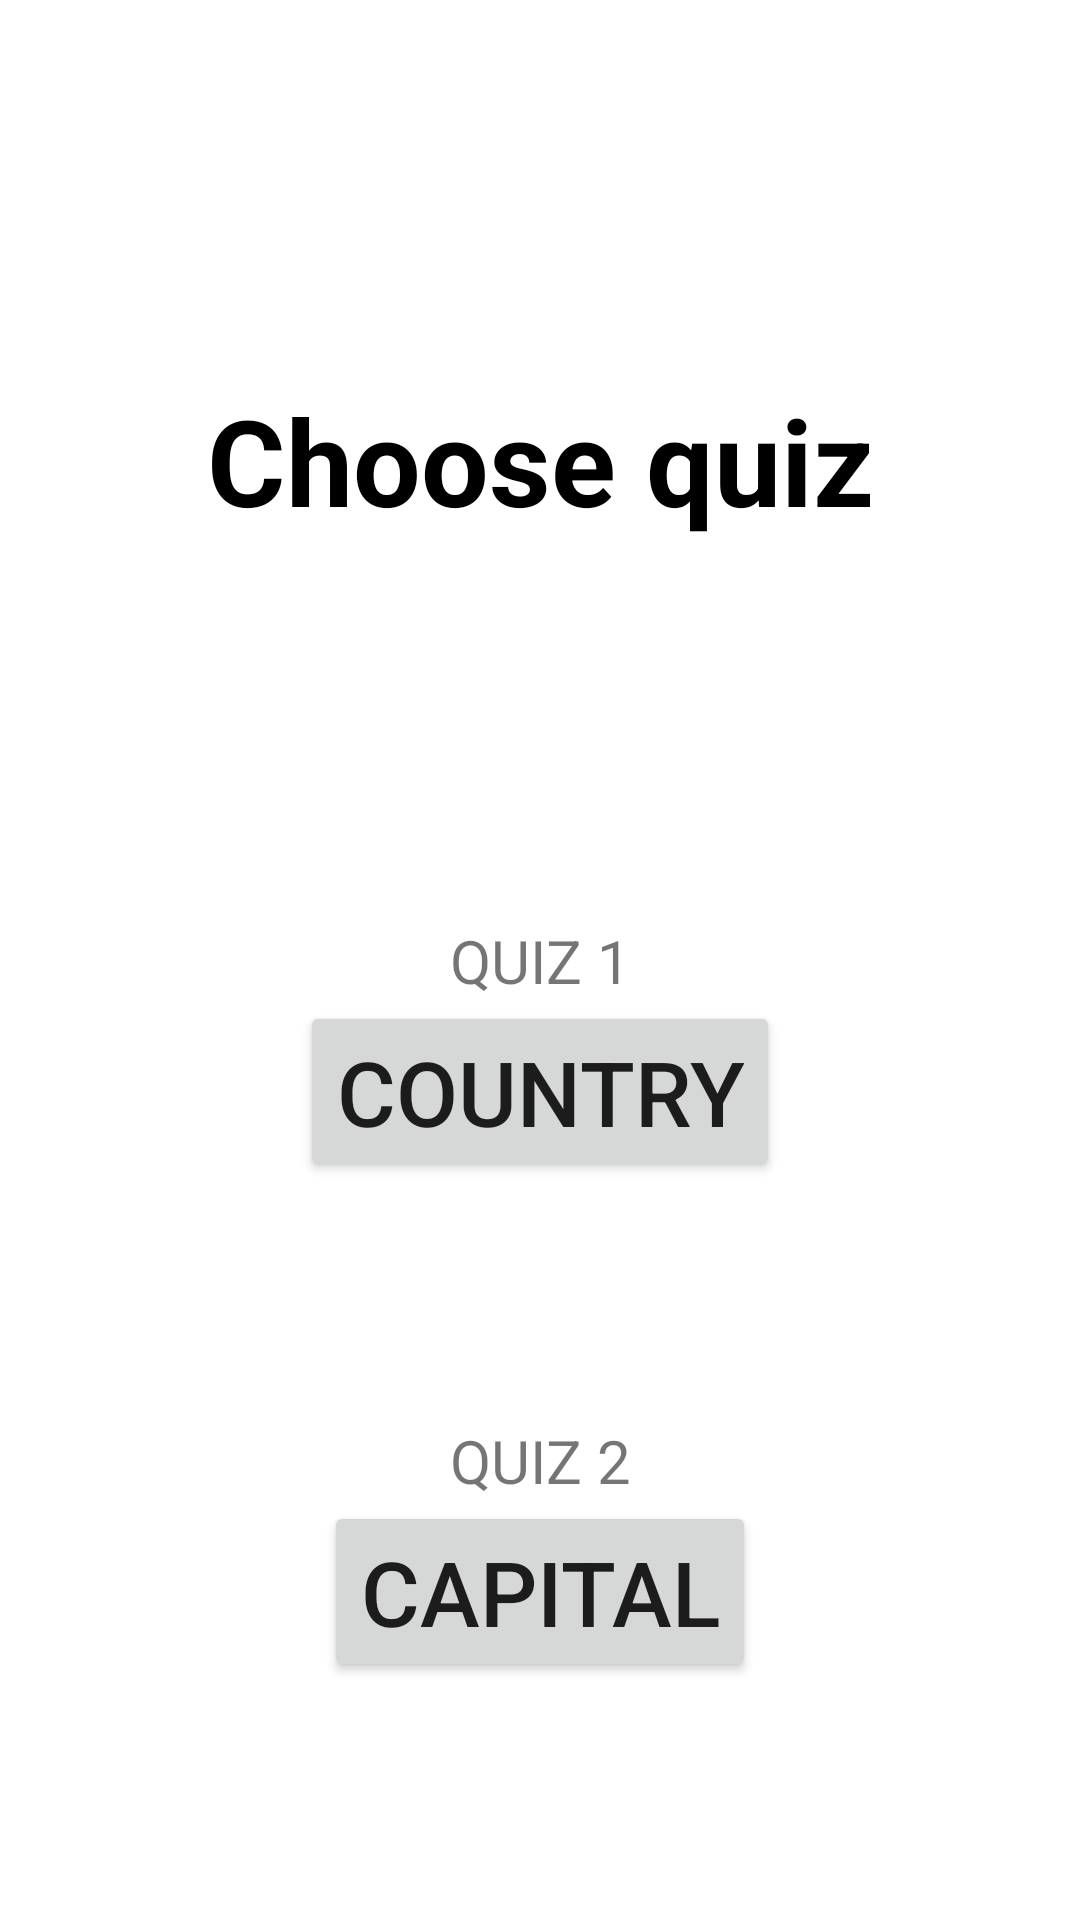

Layout XML and referenced resources for this Android screen:
<!-- AndroidManifest.xml: application theme Theme.GeoGuess -->
<!-- res/layout/activity_options.xml -->
<?xml version="1.0" encoding="utf-8"?>
<androidx.constraintlayout.widget.ConstraintLayout xmlns:android="http://schemas.android.com/apk/res/android"
    xmlns:app="http://schemas.android.com/apk/res-auto"
    xmlns:tools="http://schemas.android.com/tools"
    android:layout_width="match_parent"
    android:layout_height="match_parent"
    tools:context=".activities.OptionsActivity">


    <TextView
        android:layout_width="wrap_content"
        android:layout_height="wrap_content"
        android:text="Choose quiz"
        android:textSize="40dp"
        android:textColor="@color/black"
        android:textStyle="bold"
        app:layout_constraintBottom_toTopOf="@+id/textViewQuiz1"
        app:layout_constraintEnd_toEndOf="parent"
        app:layout_constraintStart_toStartOf="parent"
        app:layout_constraintTop_toTopOf="parent" />

    <TextView
        android:id="@+id/textViewQuiz1"
        android:layout_width="wrap_content"
        android:layout_height="wrap_content"
        android:text="QUIZ 1"
        android:textSize="20dp"
        app:layout_constraintBottom_toBottomOf="parent"
        app:layout_constraintEnd_toEndOf="parent"
        app:layout_constraintStart_toStartOf="parent"
        app:layout_constraintTop_toTopOf="parent" />

    <TextView
        android:id="@+id/textViewQuiz2"
        android:layout_width="wrap_content"
        android:layout_height="wrap_content"
        android:text="QUIZ 2"
        android:textSize="20dp"
        app:layout_constraintBottom_toBottomOf="parent"
        app:layout_constraintEnd_toEndOf="parent"
        app:layout_constraintStart_toStartOf="parent"
        app:layout_constraintTop_toBottomOf="@+id/textViewQuiz1" />

    <Button
        android:id="@+id/buttonCountry"
        android:layout_width="wrap_content"
        android:layout_height="wrap_content"
        android:text="COUNTRY"
        android:textSize="30dp"
        app:layout_constraintEnd_toEndOf="parent"
        app:layout_constraintStart_toStartOf="parent"
        app:layout_constraintTop_toBottomOf="@+id/textViewQuiz1" />

    <Button
        android:id="@+id/buttonCapital"
        android:layout_width="wrap_content"
        android:layout_height="wrap_content"
        android:text="CAPITAL"
        android:textSize="30dp"
        app:layout_constraintEnd_toEndOf="parent"
        app:layout_constraintStart_toStartOf="parent"
        app:layout_constraintTop_toBottomOf="@+id/textViewQuiz2" />

</androidx.constraintlayout.widget.ConstraintLayout>
<!-- resources referenced by this layout -->
<resources>
  <color name="black">#FF000000</color>
  <style name="Theme.GeoGuess" parent="Theme.MaterialComponents.DayNight.DarkActionBar">
          
          <item name="colorPrimary">@color/purple_500</item>
          <item name="colorPrimaryVariant">@color/purple_700</item>
          <item name="colorOnPrimary">@color/white</item>
          
          <item name="colorSecondary">@color/teal_200</item>
          <item name="colorSecondaryVariant">@color/teal_700</item>
          <item name="colorOnSecondary">@color/black</item>
          
          <item name="android:statusBarColor">?attr/colorPrimaryVariant</item>
          
      </style>
  <color name="purple_500">#FF6200EE</color>
  <color name="purple_700">#FF3700B3</color>
  <color name="white">#FFFFFFFF</color>
  <color name="teal_200">#FF03DAC5</color>
  <color name="teal_700">#FF018786</color>
</resources>
